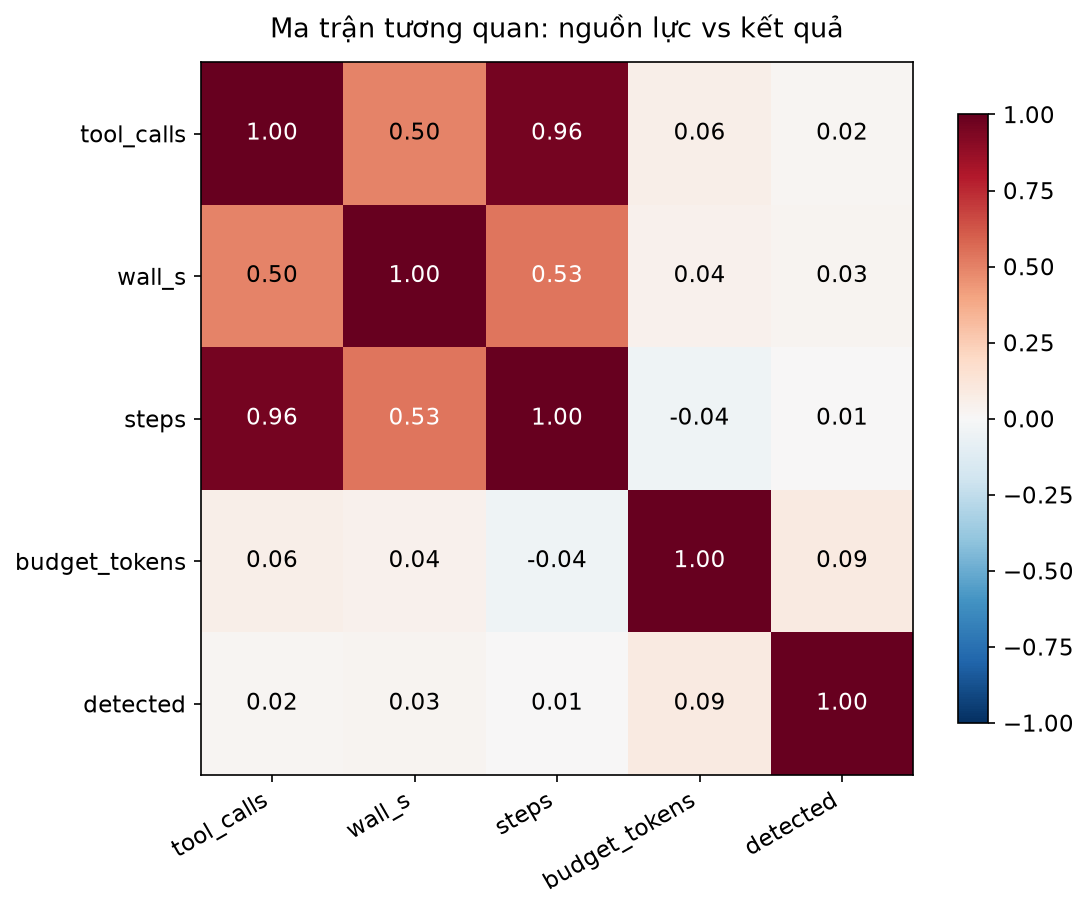

Values plotted in this chart, from the file beside it:
, tool_calls, wall_s, steps, budget_tokens, detected
tool_calls, 1.0, 0.497, 0.961, 0.061, 0.02
wall_s, 0.497, 1.0, 0.534, 0.045, 0.028
steps, 0.961, 0.534, 1.0, -0.04, 0.007
budget_tokens, 0.061, 0.045, -0.04, 1.0, 0.091
detected, 0.02, 0.028, 0.007, 0.091, 1.0
